Run: headless pygame with SDL's dummy video driver; simulated clock (each Clock.tick advances the game by its frame time, no real sleeping); random seed 0; keys injected as events and as key.get_pressed() state; no mouse input.
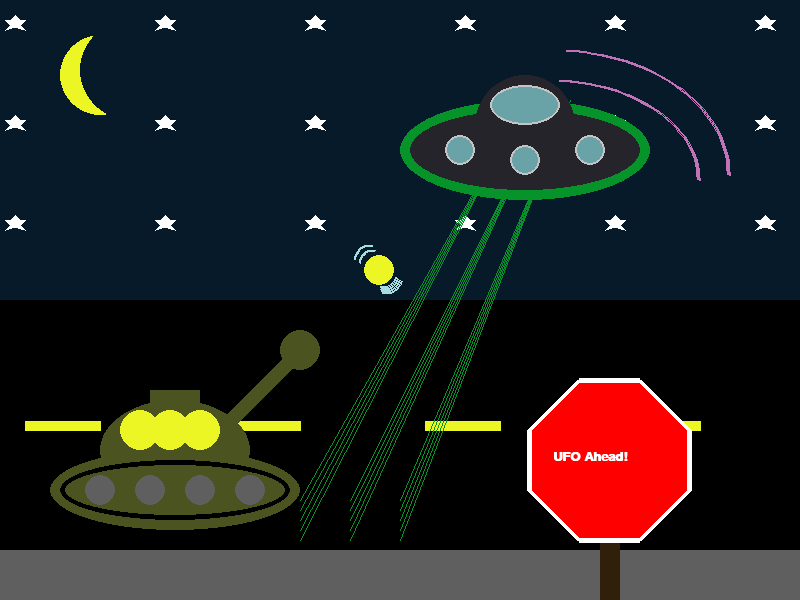
Frame 1 of 4 · flips 1–60 · no input
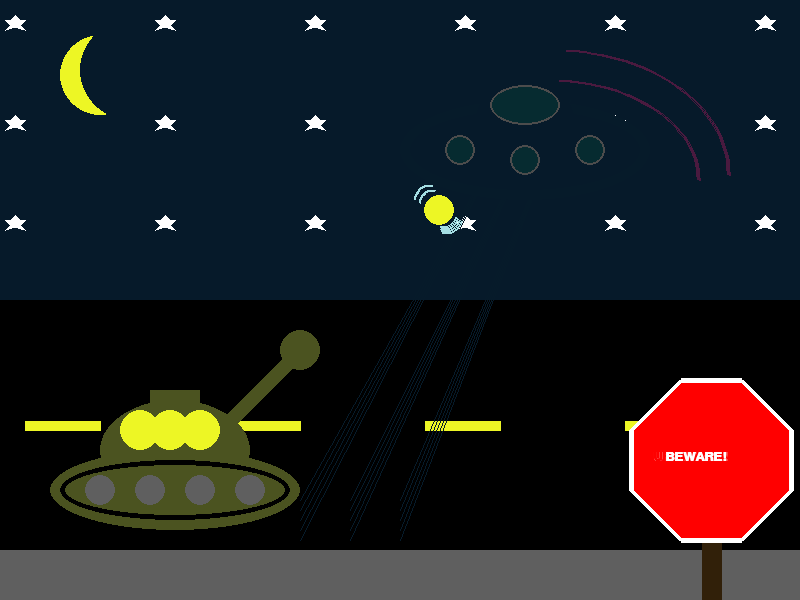
Frame 2 of 4 · flips 61–180 · tapped SPACE, RETURN · held RIGHT (→), D
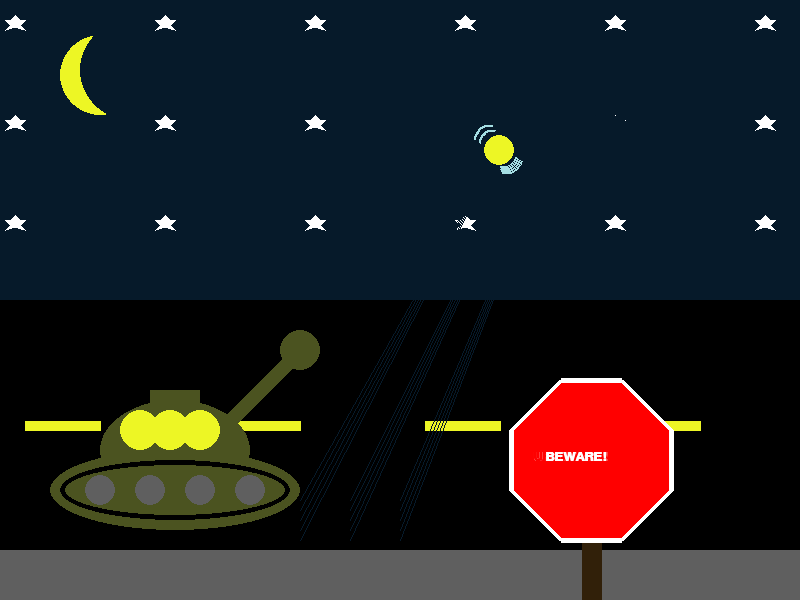
Frame 3 of 4 · flips 181–300 · held DOWN (↓), S
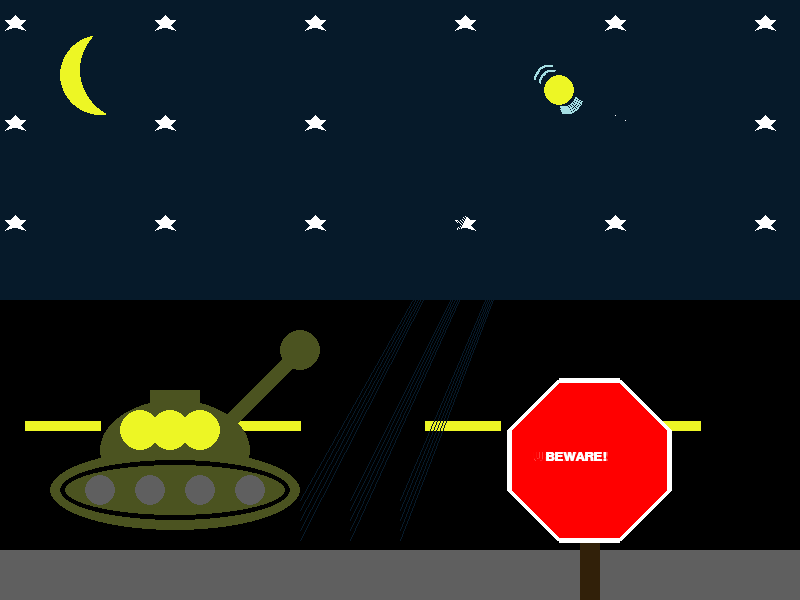
Frame 4 of 4 · flips 301–420 · held LEFT (←), A, UP (↑), W

The pygame program that drew these frames:

##
# Pygame base template for opening a window
# MVC version
#
# @author Chandresh Balakrishnan
# @course ICS3UC
# @date 2022/05/21 Last modified
#
# Simpson College Computer Science
# http://programarcadegames.com/
# http://simpson.edu/computer-science/
##

## Pygame setup
import pygame

# setup screen and title
pygame.init()
size = (800, 600)
screen = pygame.display.set_mode(size)
pygame.display.set_caption("Chandresh Create-A-Picture")

## MODEL - Data use in system
# Define some colors
BLACK = (0, 0, 0)
BLUE = (6, 26, 42)
LIGHT_BLUE = (164, 222, 227)
WHITE = (255, 255, 255)
GREY = (95, 95, 95)
RED = (255, 0, 0)
YELLOW = (237, 246, 37)
PINK = (254, 174, 243)
BROWN = (49, 32, 9)
GREEN = (40, 206, 37)
DARK_GREEN = (75, 83, 32)
triColour_GREY = [95, 95, 95]
triColour_GREEN = [40, 206, 37]
triColour_LIGHT_BLUE = [164, 222, 227]
triColour_WHITE = [255, 255, 255]
triColour_PINK = [254, 174, 243]
triColour_BLUE = [6, 26, 42]
triColour_YELLOW1 = [237, 246, 37]
triColour_YELLOW2 = [237, 246, 37]
triColour_YELLOW3 = [237, 246, 37]
triColour_DARK_GREEN = [75, 83, 32]
font = pygame.font.SysFont('Calibri', 20, True, False)
pi = 21/7
stopSign1_x = 520
stopSign2_x = 580
stopSign3_x = 630
stopSign4_x = 630
stopSign5_x = 580
stopSign6_x = 520
stopSign7_x = 470
stopSign8_x = 470
stopPole1_x = 550
stopPole2_x = 550
text4_x = 493
text5_x = 505
text4_x_change = 1
text5_x_change = 1
stopSign1_x_change = 1
stopSign2_x_change = 1
stopSign3_x_change = 1
stopSign4_x_change = 1
stopSign5_x_change = 1
stopSign6_x_change = 1
stopSign7_x_change = 1
stopSign8_x_change = 1
stopPole1_x_change = 1
stopPole2_x_change = 1
bullet_x = 350
bullet_y = 300
arc1_x = 330
arc1_y = 280
arc2_x = 340
arc2_y = 290
arc3_x = 325
arc3_y = 275
arc4_x = 340
arc4_y = 290
bullet_x_change = 0.5
bullet_y_change = 0.5
arc1_x_change = 0.5
arc1_y_change = 0.5
arc2_x_change  = 0.5
arc2_y_change  = 0.5
arc3_x_change  = 0.5
arc3_y_change  = 0.5
arc4_x_change  = 0.5
arc4_y_change  = 0.5
reload_counter = 0

# Loop until the user clicks the close button.
done = False

# Used to manage how fast the screen updates
clock = pygame.time.Clock()
  
## Main Program Loop
while not done:
    ## CONTROL
    # Check for events
    for event in pygame.event.get():
        if event.type == pygame.QUIT:
            done = True

    ## VIEW
    # Clear screen
    screen.fill(WHITE)

    # Draw
    ##Sky
    pygame.draw.rect(screen, triColour_BLUE, [0, 0, 800, 300])
    
    ##Road
    pygame.draw.rect(screen, BLACK, [0, 300, 800, 400])

    ##Ground
    pygame.draw.rect(screen, GREY, [0, 550, 800, 50])

    ##Moon
    pygame.draw.circle(screen, YELLOW, [100, 75], 40)
    pygame.draw.ellipse(screen, triColour_BLUE, [80, 20, 100, 100])

    ##Road Lines
    for x_offset in range(0, 601, 200):
      pygame.draw.line(screen, YELLOW, [25 + x_offset, 425], [100 + x_offset, 425], 10)
      
    ##StopSign
    pygame.draw.line(screen, BROWN, [stopPole1_x, 540],[stopPole2_x, 600], 20)
    pygame.draw.polygon(screen, RED, [[stopSign1_x, 380], [stopSign2_x, 380], [stopSign3_x, 430], [stopSign4_x, 490], [stopSign5_x, 540], [stopSign6_x, 540], [stopSign7_x, 490], [stopSign8_x, 430]])
    pygame.draw.polygon(screen, WHITE, [[stopSign1_x, 380], [stopSign2_x, 380], [stopSign3_x, 430], [stopSign4_x, 490], [stopSign5_x, 540], [stopSign6_x, 540], [stopSign7_x, 490], [stopSign8_x, 430]], 5)
  
    # assign stop sign changes
    stopSign1_x += stopSign1_x_change 
    stopSign2_x += stopSign2_x_change 
    stopSign3_x += stopSign3_x_change 
    stopSign4_x += stopSign4_x_change 
    stopSign5_x += stopSign5_x_change 
    stopSign6_x += stopSign6_x_change 
    stopSign7_x += stopSign7_x_change 
    stopSign8_x += stopSign8_x_change
    stopPole1_x += stopPole1_x_change
    stopPole2_x += stopPole2_x_change
    text4_x += text4_x_change
    text5_x += text5_x_change

    # move stop sign opposite direction when it hits the edge
    if(stopSign3_x == 800):
      stopSign1_x_change *= -1
      stopSign2_x_change *= -1
      stopSign3_x_change *= -1
      stopSign4_x_change *= -1
      stopSign5_x_change *= -1
      stopSign6_x_change *= -1
      stopSign7_x_change *= -1
      stopSign8_x_change *= -1
      stopPole1_x_change *= -1
      stopPole2_x_change *= -1
      text5_x_change *= -1
      text4_x_change *= -1

    # move stop sign opposite direction when it an x value of 450
    if(stopSign8_x == 450):
      stopSign1_x_change *= -1
      stopSign2_x_change *= -1
      stopSign3_x_change *= -1
      stopSign4_x_change *= -1
      stopSign5_x_change *= -1
      stopSign6_x_change *= -1
      stopSign7_x_change *= -1
      stopSign8_x_change *= -1
      stopPole1_x_change *= -1
      stopPole2_x_change *= -1
      text5_x_change *= -1
      text4_x_change *= -1
      
    ##Stars
    for x_offset in range(0, 800, 150):
      for y_offset in range(0, 201, 100):        
        pygame.draw.polygon(screen, WHITE, [[15 + x_offset, 15 + y_offset], [20 + x_offset, 20 + y_offset], [25 + x_offset, 20 + y_offset], [20 + x_offset, 25 + y_offset], [25 + x_offset, 30 + y_offset], [15 + x_offset, 27 + y_offset], [5 + x_offset, 30 + y_offset], [10 + x_offset, 25 + y_offset], [5 + x_offset, 20 + y_offset], [10 + x_offset, 20 + y_offset]])

    ##UFO
    # Create UFO Beams
    for y_offset in range(0, 50, 10):
      pygame.draw.line(screen, triColour_GREEN, [525, 100], [300, 500+y_offset])
    for y_offset in range(0, 50, 10):
      pygame.draw.line(screen, triColour_GREEN, [570, 100], [400, 500+y_offset])
    for y_offset in range(0, 50, 10): 
      pygame.draw.line(screen, triColour_GREEN, [550, 100], [350, 500+y_offset])
      
    # Create UFO Body
    pygame.draw.ellipse(screen, triColour_GREY, [400, 100, 250, 100]) 
    pygame.draw.ellipse(screen, triColour_GREEN, [400, 100, 250, 100],10) 
    pygame.draw.ellipse(screen, triColour_GREY, [475, 75, 100, 100])  

    # Create UFO Windows
    pygame.draw.circle(screen, triColour_LIGHT_BLUE, [460, 150], 15)
    pygame.draw.circle(screen, triColour_WHITE, [460, 150], 15, 2)
    pygame.draw.circle(screen, triColour_LIGHT_BLUE, [525, 160], 15)
    pygame.draw.circle(screen, triColour_WHITE, [525, 160], 15, 2)
    pygame.draw.circle(screen, triColour_LIGHT_BLUE, [590, 150], 15)
    pygame.draw.circle(screen, triColour_WHITE, [590, 150], 15, 2)
    pygame.draw.ellipse(screen, triColour_LIGHT_BLUE, [490, 85, 70, 40])
    pygame.draw.ellipse(screen, triColour_WHITE, [490, 85, 70, 40], 2)
  
    # fade away the UFO to the background colour of the sky
    # fade away body
    if (triColour_GREY[0] > 6):
      triColour_GREY[0] -= 1
    if (triColour_GREY[1] > 26):
      triColour_GREY[1] -= 1
    if (triColour_GREY[2] > 42):
      triColour_GREY[2] -= 1
    # fade away glowing ring and beams
    if (triColour_GREEN[0] > 6):
      triColour_GREEN[0] -= 1
    if (triColour_GREEN[1] > 26):
      triColour_GREEN[1] -= 1
    if (triColour_GREEN[2] < 42):
      triColour_GREEN[2] += 1
    # fade away windows
    if (triColour_WHITE[0] > 6):
      triColour_WHITE[0] -= 1
    if (triColour_WHITE[1] > 26):
      triColour_WHITE[1] -= 1
    if (triColour_WHITE[2] > 42):
      triColour_WHITE[2] -= 1
    if (triColour_LIGHT_BLUE[0] > 6):
      triColour_LIGHT_BLUE[0] -= 1
    if (triColour_LIGHT_BLUE[1] > 26):
      triColour_LIGHT_BLUE[1] -= 1
    if (triColour_LIGHT_BLUE[2] > 42):
      triColour_LIGHT_BLUE[2] -= 1
    # fade away arcs
    if (triColour_PINK[0] > 6):
      triColour_PINK[0] -= 1
    if (triColour_PINK[1] > 26):
      triColour_PINK[1] -= 1
    if (triColour_PINK[2] > 42):
      triColour_PINK[2] -= 1
      
    # These arcs imply the direction of movement of the UFO, not just random arcs
    pygame.draw.arc(screen, triColour_PINK, [400,80,300,200], 0, pi/2, 2)
    pygame.draw.arc(screen, triColour_PINK, [380,50,350,250], 0, pi/2, 2)
  
    ##Tank
    pygame.draw.ellipse(screen, DARK_GREEN, [50,450,250,80])
    pygame.draw.ellipse(screen, DARK_GREEN, [100, 400, 150, 100])
    pygame.draw.ellipse(screen, BLACK, [60,460,230,60], 5)
    pygame.draw.circle(screen, YELLOW, [140, 430], 20)
    pygame.draw.circle(screen, YELLOW, [170, 430], 20)
    pygame.draw.circle(screen, YELLOW, [200, 430], 20)
  
    # Create multiple tank wheels
    for x_offset in range(0, 200, 50):
      pygame.draw.circle(screen, GREY, [100+x_offset, 490], 15)
    pygame.draw.rect(screen, DARK_GREEN, [150, 390, 50, 20])
    pygame.draw.line(screen, DARK_GREEN, [200, 450], [300, 350], 20)
    pygame.draw.circle(screen, triColour_DARK_GREEN, [300, 350], 20)

    # Creating Ammo for Tank
    pygame.draw.circle(screen, triColour_YELLOW1, [140, 430], 20)
    pygame.draw.circle(screen, triColour_YELLOW2, [170, 430], 20)
    pygame.draw.circle(screen, triColour_YELLOW3, [200, 430], 20)
    # assign different messages to number of misses as well as make shots "disappear" as being shot accordingly 
    # if tank missed once
    if (reload_counter == 1):
      triColour_YELLOW1[0] = 75
      triColour_YELLOW1[1] = 83
      triColour_YELLOW1[2] = 32
      text1 = font.render("WE'VE MISSED!",True,WHITE)
      screen.blit(text1, [110,350])
    # if tank missed twice
    if (reload_counter == 2):
      triColour_YELLOW2[0] = 75
      triColour_YELLOW2[1] = 83
      triColour_YELLOW2[2] = 32
      text2 = font.render("TRY AGAIN!",True,WHITE)
      screen.blit(text2, [120,350])
    # if tank missed three times
    if (reload_counter == 3):
      triColour_YELLOW3[0] = 75
      triColour_YELLOW3[1] = 83
      triColour_YELLOW3[2] = 32
      text3 = font.render("AARGH!",True,WHITE)
      screen.blit(text3, [135,350])
    # reset the counter to 0 and reset the shots to appear on the screen again
    if (reload_counter == 4):
      reload_counter = 0
      triColour_YELLOW1 = [237, 246, 37]
      triColour_YELLOW2 = [237, 246, 37]
      triColour_YELLOW3 = [237, 246, 37]
      triColour_DARK_GREEN = [75, 83, 32]
      
    # Create tank shot
    pygame.draw.circle(screen, YELLOW, [bullet_x, bullet_y], 15)
    pygame.draw.arc(screen, LIGHT_BLUE, [arc1_x,arc1_y,30,30],  pi/2,     pi, 2)
    pygame.draw.arc(screen, LIGHT_BLUE,   [arc2_x,arc2_y,30,30],3*pi/2,   2*pi, 2)
    pygame.draw.arc(screen, LIGHT_BLUE, [arc3_x,arc3_y,35,35],  pi/2,     pi, 2)
    pygame.draw.arc(screen, LIGHT_BLUE,   [arc4_x,arc4_y,35,35],3*pi/2,   2*pi, 2)
  
    # make tank shot move diagonally up to the right
    bullet_x += bullet_x_change
    bullet_y -= bullet_y_change
    arc1_x += arc1_x_change
    arc1_y -= arc1_y_change
    arc2_x += arc2_x_change
    arc2_y -= arc2_y_change
    arc3_x += arc3_x_change
    arc3_y -= arc3_y_change
    arc4_x += arc4_x_change
    arc4_y -= arc4_y_change
  
    # if the bullet goes off the screen then reset the bullet and add to the miss counter
    if (bullet_y < 0):
      bullet_x = 350
      bullet_y = 300
      arc1_x = 330
      arc1_y = 280
      arc2_x = 340
      arc2_y = 290
      arc3_x = 325
      arc3_y = 275
      arc4_x = 340
      arc4_y = 290
      triColour_GREY = [95, 95, 95]
      triColour_GREEN = [40, 206, 37]
      triColour_LIGHT_BLUE = [164, 222, 227]
      triColour_WHITE = [255, 255, 255]
      triColour_PINK = [254, 174, 243]
      reload_counter += 1
      
    ##"STOP" word
    text4 = font.render("UFO Ahead!",True,WHITE)
    screen.blit(text4, [text4_x,450])
    if (triColour_GREY[0] == 6):
      text4 = font.render("UFO Ahead!",True,RED)
      screen.blit(text4, [text4_x,450])
      text5 = font.render("BEWARE!",True,WHITE)
      screen.blit(text5, [text5_x,450])

    ##Update Screen
    pygame.display.flip()
    clock.tick(60)

# Close the window and quit
pygame.quit()
